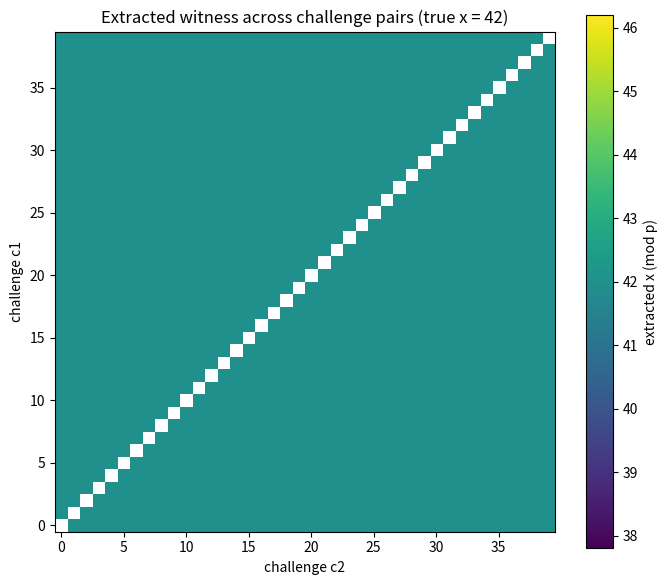

Write Python code to recreate this figure.
"""Visualization: special-soundness extraction across all challenge pairs.

For a fixed Schnorr instance, every pair of distinct challenges (c1, c2) on a
shared commitment recovers the SAME secret x via the field extractor
x = (s1 - s2) * (c1 - c2)^{-1} mod p. This heatmap shows the extracted value is
constant (and equal to x) across the whole challenge grid -- a visual proof of
the robustness of special soundness.
"""

from __future__ import annotations

import numpy as np
import matplotlib.pyplot as plt


def inv_mod(a: int, p: int) -> int:
    return pow(a % p, -1, p)


def main() -> None:
    p, g = 101, 7
    x = 42
    r = 17
    Y = (x * g) % p
    t = (r * g) % p

    n = 40
    grid = np.full((n, n), np.nan)
    for c1 in range(1, n + 1):
        for c2 in range(1, n + 1):
            if c1 == c2:
                continue
            s1 = (r + c1 * x) % p
            s2 = (r + c2 * x) % p
            x_rec = ((s1 - s2) * inv_mod(c1 - c2, p)) % p
            grid[c1 - 1, c2 - 1] = x_rec

    fig, ax = plt.subplots(figsize=(7, 6))
    im = ax.imshow(grid, cmap="viridis", origin="lower")
    ax.set_title(f"Extracted witness across challenge pairs (true x = {x})")
    ax.set_xlabel("challenge c2")
    ax.set_ylabel("challenge c1")
    fig.colorbar(im, ax=ax, label="extracted x (mod p)")
    fig.tight_layout()
    fig.savefig("extraction_heatmap.png", dpi=120)
    print("saved extraction_heatmap.png")


if __name__ == "__main__":
    main()
